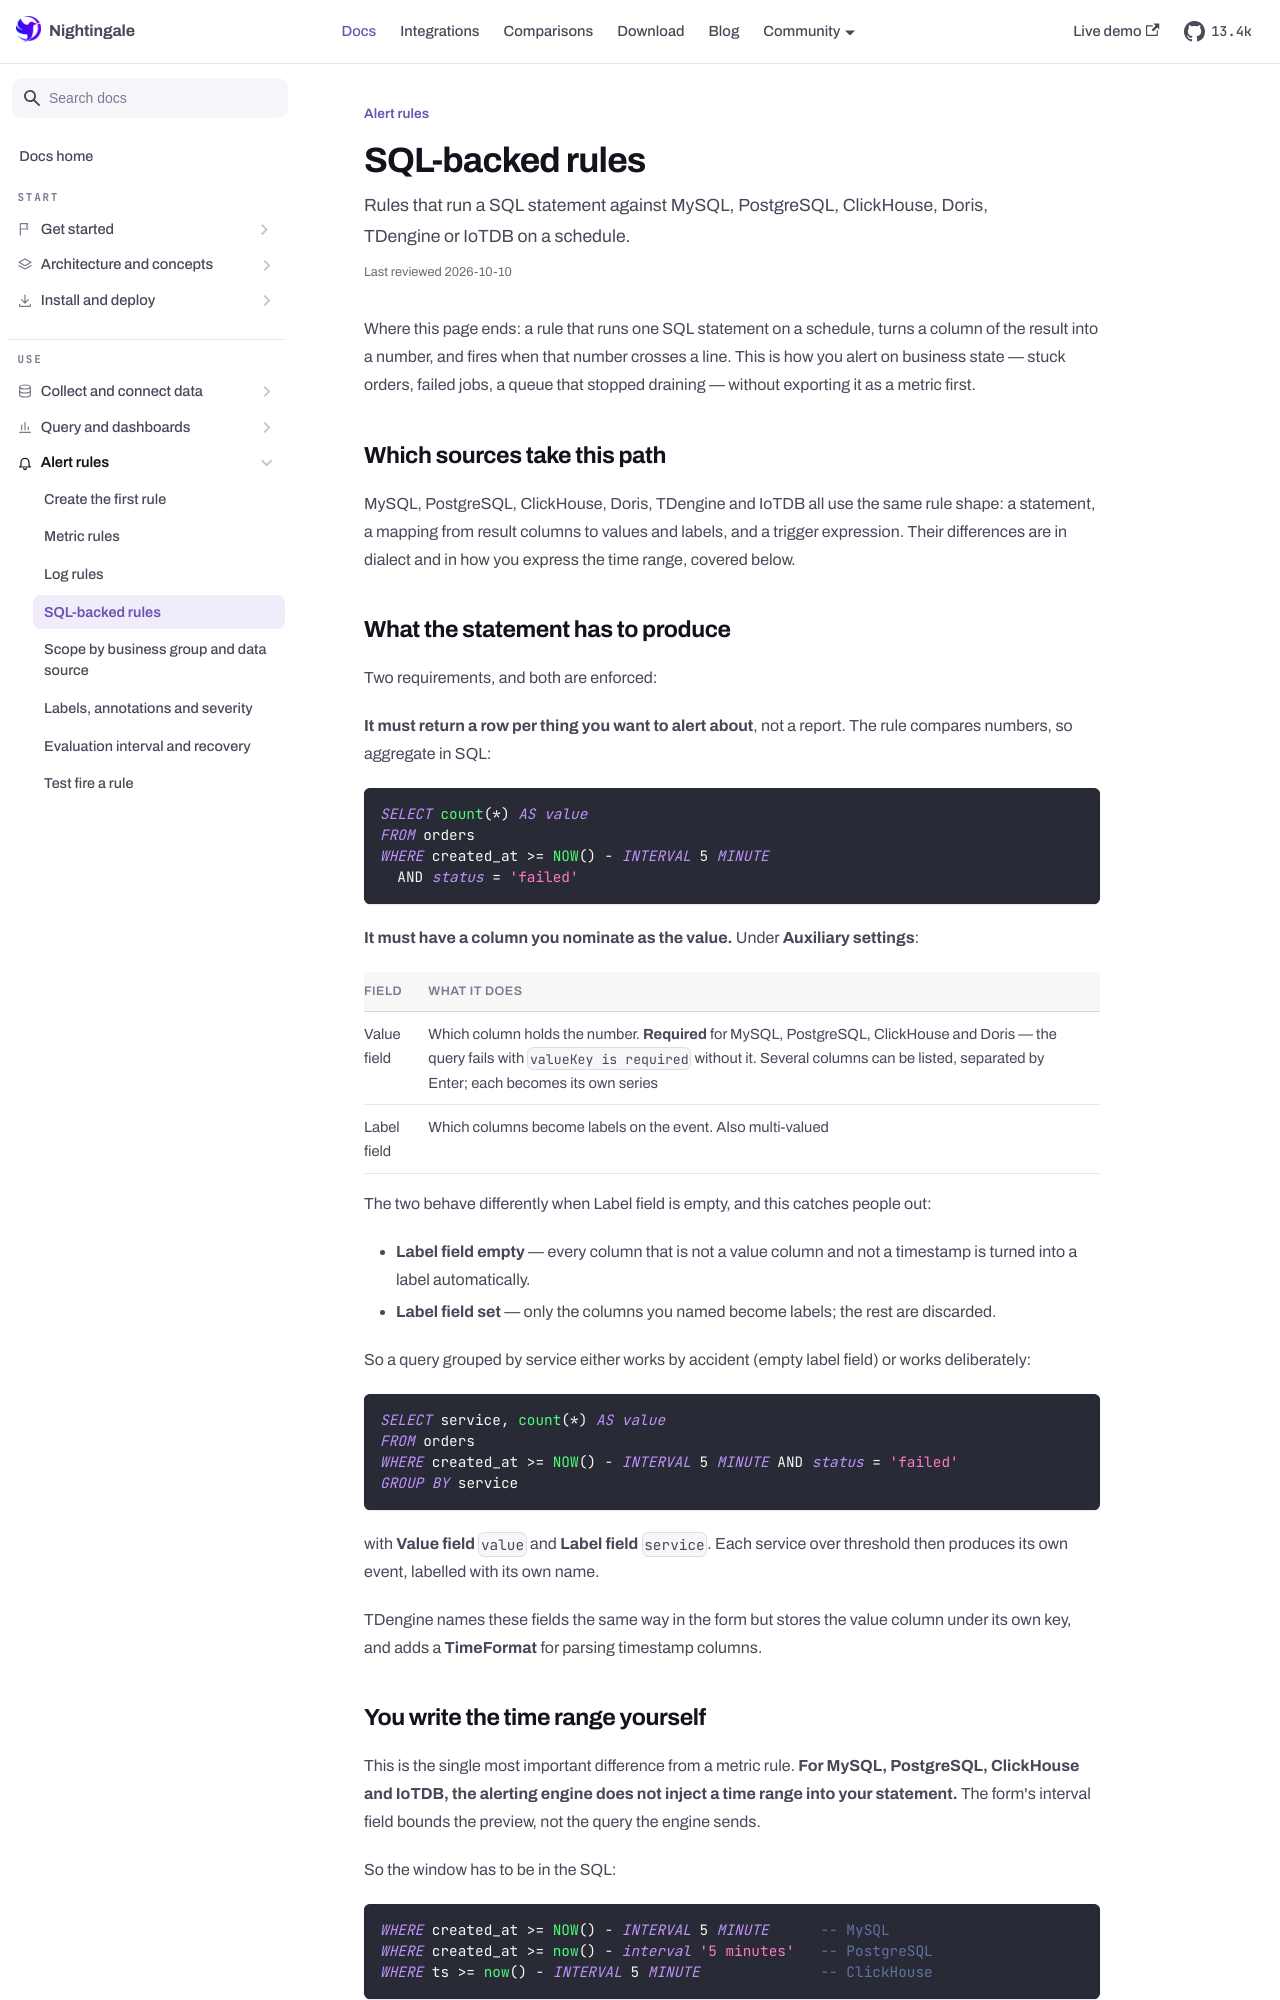

repository: n9e/n9e.github.io · page: docs/alerting/sql-rules.html · generator: docusaurus

---
title: "SQL-backed rules"
sidebar_label: "SQL-backed rules"
description: "Rules that run a SQL statement against MySQL, PostgreSQL, ClickHouse, Doris, TDengine or IoTDB on a schedule."
last_reviewed: 2026-10-10
---

Where this page ends: a rule that runs one SQL statement on a schedule, turns a column of the result
into a number, and fires when that number crosses a line. This is how you alert on business state —
stuck orders, failed jobs, a queue that stopped draining — without exporting it as a metric first.

## Which sources take this path

MySQL, PostgreSQL, ClickHouse, Doris, TDengine and IoTDB all use the same rule shape: a statement,
a mapping from result columns to values and labels, and a trigger expression. Their differences are
in dialect and in how you express the time range, covered below.

## What the statement has to produce

Two requirements, and both are enforced:

**It must return a row per thing you want to alert about**, not a report. The rule compares numbers,
so aggregate in SQL:

```sql
SELECT count(*) AS value
FROM orders
WHERE created_at >= NOW() - INTERVAL 5 MINUTE
  AND status = 'failed'
```

**It must have a column you nominate as the value.** Under **Auxiliary settings**:

| Field | What it does |
|---|---|
| Value field | Which column holds the number. **Required** for MySQL, PostgreSQL, ClickHouse and Doris — the query fails with `valueKey is required` without it. Several columns can be listed, separated by Enter; each becomes its own series |
| Label field | Which columns become labels on the event. Also multi-valued |

The two behave differently when Label field is empty, and this catches people out:

- **Label field empty** — every column that is not a value column and not a timestamp is turned into
  a label automatically.
- **Label field set** — only the columns you named become labels; the rest are discarded.

So a query grouped by service either works by accident (empty label field) or works deliberately:

```sql
SELECT service, count(*) AS value
FROM orders
WHERE created_at >= NOW() - INTERVAL 5 MINUTE AND status = 'failed'
GROUP BY service
```

with **Value field** `value` and **Label field** `service`. Each service over threshold then
produces its own event, labelled with its own name.

TDengine names these fields the same way in the form but stores the value column under its own key,
and adds a **TimeFormat** for parsing timestamp columns.
